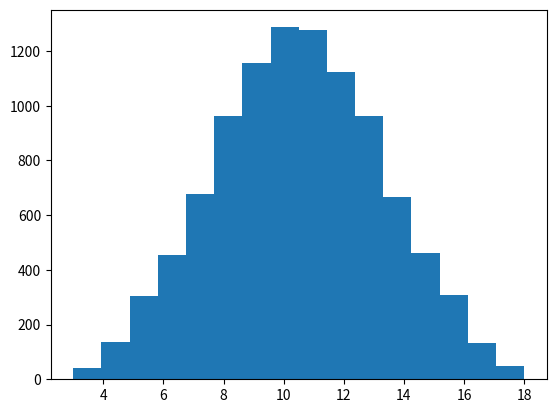

The script that saved this image:
# ex23_7.py
import numpy as np
import matplotlib.pyplot as plt

d1 = np.random.randint(1,6+1,10000)
d2 = np.random.randint(1,6+1,10000)
d3 = np.random.randint(1,6+1,10000)
dsums = d1 + d2 + d3

plt.hist(dsums, 16)
plt.show()









